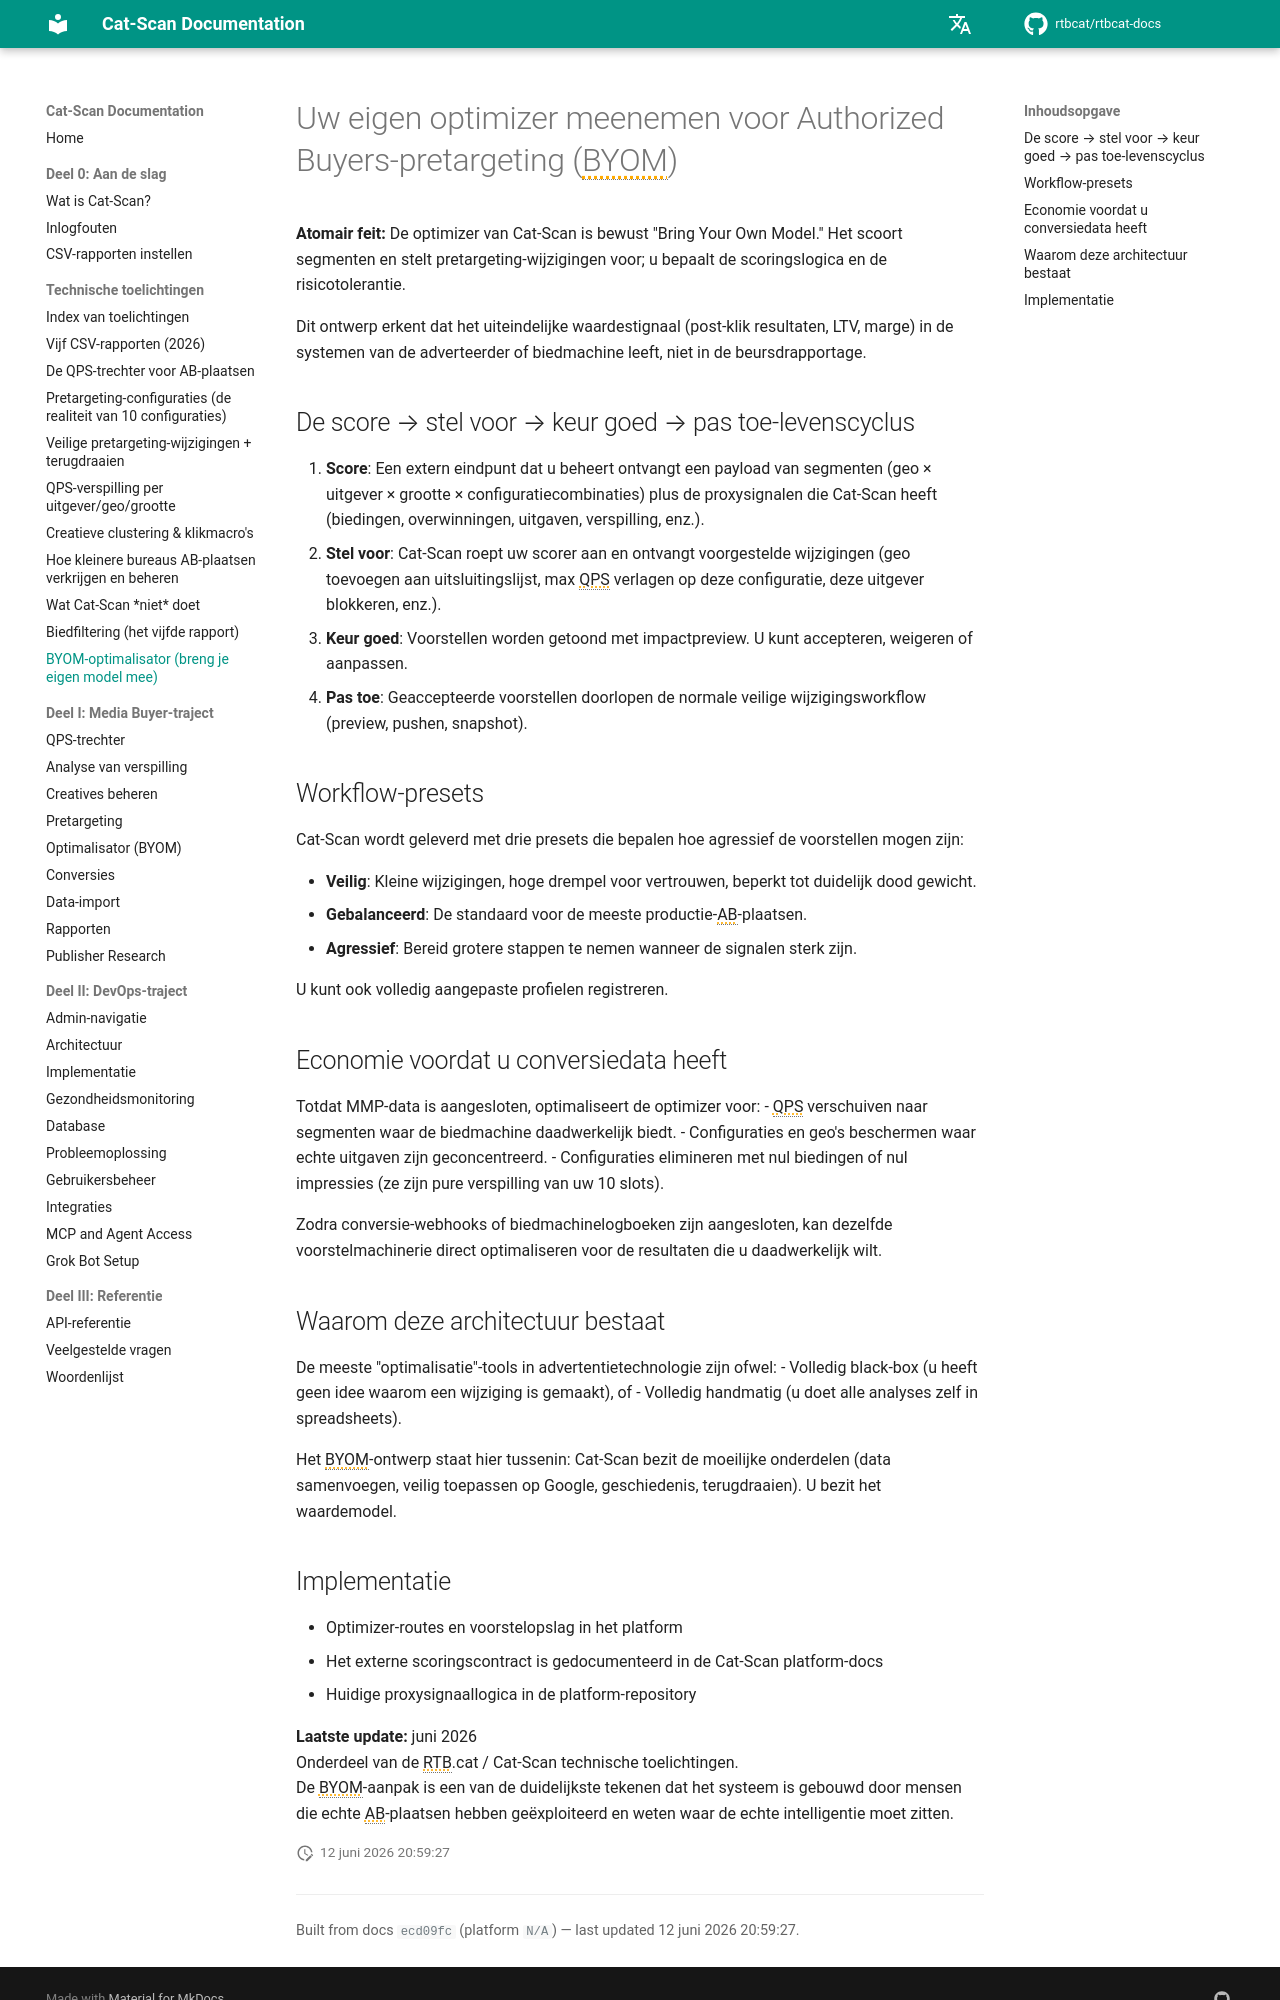

repository: rtbcat/rtbcat-docs · page: nl/explainers/byom-optimizer/index.html · generator: mkdocs

---
title: "BYOM-optimalisator voor Authorized Buyers Pretargeting"
description: "De optimizer van Cat-Scan is Bring Your Own Model: een score-stel voor-keur goed-pas toe-lus waarbij u de eigen scoringslogica bepaalt. Veilige, Gebalanceerde en Agressieve presets inbegrepen."
---

# Uw eigen optimizer meenemen voor Authorized Buyers-pretargeting (BYOM)

**Atomair feit:** De optimizer van Cat-Scan is bewust "Bring Your Own Model." Het scoort segmenten en stelt pretargeting-wijzigingen voor; u bepaalt de scoringslogica en de risicotolerantie.

Dit ontwerp erkent dat het uiteindelijke waardestignaal (post-klik resultaten, LTV, marge) in de systemen van de adverteerder of biedmachine leeft, niet in de beursdrapportage.

## De score → stel voor → keur goed → pas toe-levenscyclus

1. **Score**: Een extern eindpunt dat u beheert ontvangt een payload van segmenten (geo × uitgever × grootte × configuratiecombinaties) plus de proxysignalen die Cat-Scan heeft (biedingen, overwinningen, uitgaven, verspilling, enz.).
2. **Stel voor**: Cat-Scan roept uw scorer aan en ontvangt voorgestelde wijzigingen (geo toevoegen aan uitsluitingslijst, max QPS verlagen op deze configuratie, deze uitgever blokkeren, enz.).
3. **Keur goed**: Voorstellen worden getoond met impactpreview. U kunt accepteren, weigeren of aanpassen.
4. **Pas toe**: Geaccepteerde voorstellen doorlopen de normale veilige wijzigingsworkflow (preview, pushen, snapshot).

## Workflow-presets

Cat-Scan wordt geleverd met drie presets die bepalen hoe agressief de voorstellen mogen zijn:

- **Veilig**: Kleine wijzigingen, hoge drempel voor vertrouwen, beperkt tot duidelijk dood gewicht.
- **Gebalanceerd**: De standaard voor de meeste productie-AB-plaatsen.
- **Agressief**: Bereid grotere stappen te nemen wanneer de signalen sterk zijn.

U kunt ook volledig aangepaste profielen registreren.

## Economie voordat u conversiedata heeft

Totdat MMP-data is aangesloten, optimaliseert de optimizer voor:
- QPS verschuiven naar segmenten waar de biedmachine daadwerkelijk biedt.
- Configuraties en geo's beschermen waar echte uitgaven zijn geconcentreerd.
- Configuraties elimineren met nul biedingen of nul impressies (ze zijn pure verspilling van uw 10 slots).

Zodra conversie-webhooks of biedmachinelogboeken zijn aangesloten, kan dezelfde voorstelmachinerie direct optimaliseren voor de resultaten die u daadwerkelijk wilt.

## Waarom deze architectuur bestaat

De meeste "optimalisatie"-tools in advertentietechnologie zijn ofwel:
- Volledig black-box (u heeft geen idee waarom een wijziging is gemaakt), of
- Volledig handmatig (u doet alle analyses zelf in spreadsheets).

Het BYOM-ontwerp staat hier tussenin: Cat-Scan bezit de moeilijke onderdelen (data samenvoegen, veilig toepassen op Google, geschiedenis, terugdraaien). U bezit het waardemodel.
